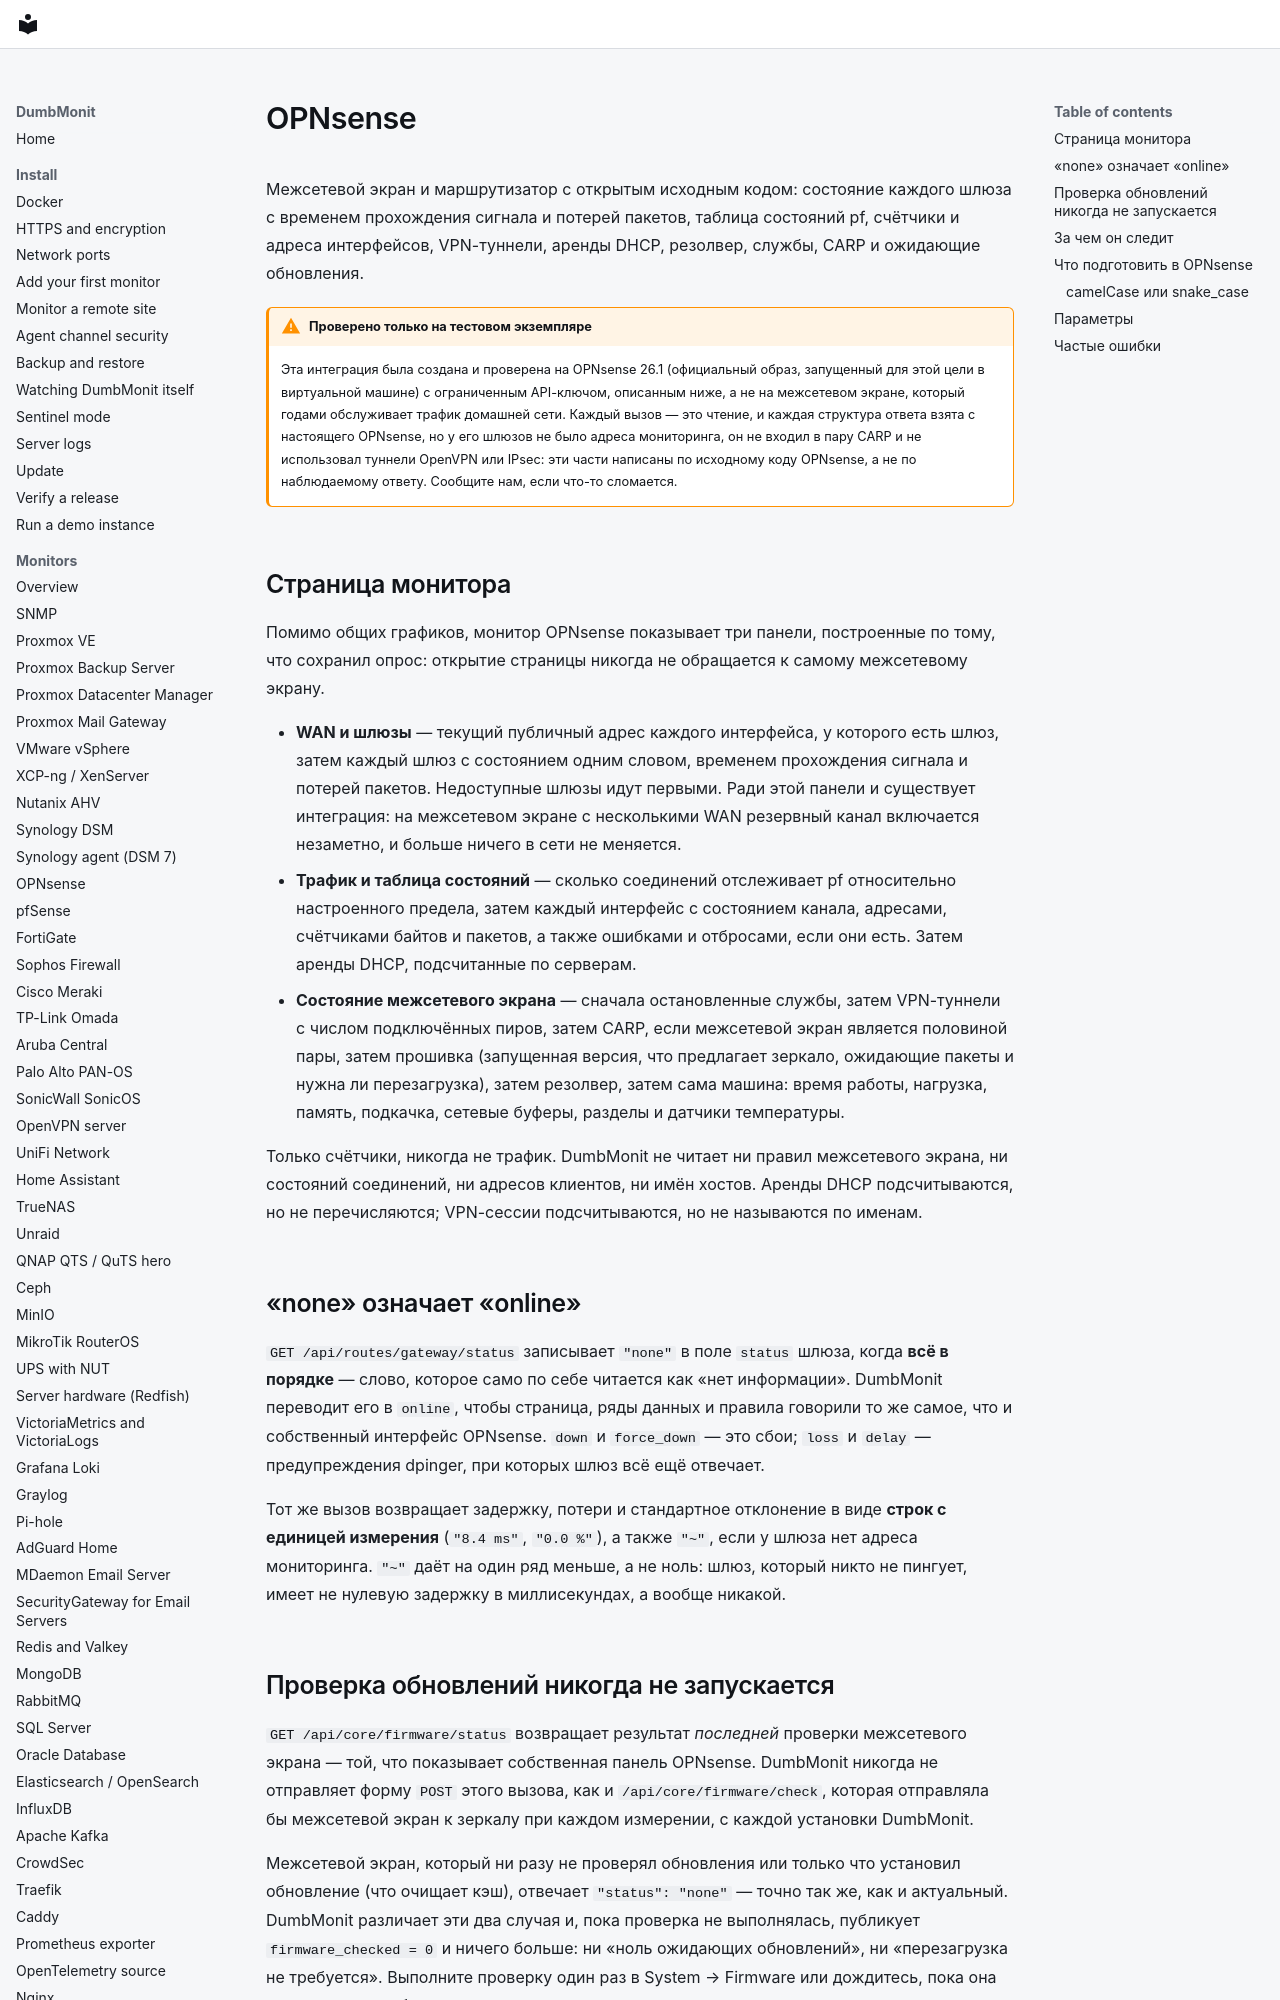

repository: laupernoe/dumbmonit · page: devices/opnsense.ru/index.html · generator: mkdocs

# OPNsense

Межсетевой экран и маршрутизатор с открытым исходным кодом: состояние каждого
шлюза с временем прохождения сигнала и потерей пакетов, таблица состояний pf,
счётчики и адреса интерфейсов, VPN-туннели, аренды DHCP, резолвер, службы, CARP и
ожидающие обновления.

!!! warning "Проверено только на тестовом экземпляре"

    Эта интеграция была создана и проверена на OPNsense 26.1 (официальный образ,
    запущенный для этой цели в виртуальной машине) с ограниченным API-ключом,
    описанным ниже, а не на межсетевом экране, который годами обслуживает трафик
    домашней сети. Каждый вызов — это чтение, и каждая структура ответа взята с
    настоящего OPNsense, но у его шлюзов не было адреса мониторинга, он не входил
    в пару CARP и не использовал туннели OpenVPN или IPsec: эти части написаны по
    исходному коду OPNsense, а не по наблюдаемому ответу. Сообщите нам, если что-то
    сломается.

## Страница монитора

Помимо общих графиков, монитор OPNsense показывает три панели, построенные по
тому, что сохранил опрос: открытие страницы никогда не обращается к самому
межсетевому экрану.

* **WAN и шлюзы** — текущий публичный адрес каждого интерфейса, у которого есть
  шлюз, затем каждый шлюз с состоянием одним словом, временем прохождения сигнала
  и потерей пакетов. Недоступные шлюзы идут первыми. Ради этой панели и
  существует интеграция: на межсетевом экране с несколькими WAN резервный канал
  включается незаметно, и больше ничего в сети не меняется.
* **Трафик и таблица состояний** — сколько соединений отслеживает pf относительно
  настроенного предела, затем каждый интерфейс с состоянием канала, адресами,
  счётчиками байтов и пакетов, а также ошибками и отбросами, если они есть. Затем
  аренды DHCP, подсчитанные по серверам.
* **Состояние межсетевого экрана** — сначала остановленные службы, затем
  VPN-туннели с числом подключённых пиров, затем CARP, если межсетевой экран
  является половиной пары, затем прошивка (запущенная версия, что предлагает
  зеркало, ожидающие пакеты и нужна ли перезагрузка), затем резолвер, затем сама
  машина: время работы, нагрузка, память, подкачка, сетевые буферы, разделы и
  датчики температуры.

Только счётчики, никогда не трафик. DumbMonit не читает ни правил межсетевого
экрана, ни состояний соединений, ни адресов клиентов, ни имён хостов. Аренды DHCP
подсчитываются, но не перечисляются; VPN-сессии подсчитываются, но не называются
по именам.

## «none» означает «online»

`GET /api/routes/gateway/status` записывает `"none"` в поле `status` шлюза, когда
**всё в порядке** — слово, которое само по себе читается как «нет информации».
DumbMonit переводит его в `online`, чтобы страница, ряды данных и правила говорили
то же самое, что и собственный интерфейс OPNsense. `down` и `force_down` — это
сбои; `loss` и `delay` — предупреждения dpinger, при которых шлюз всё ещё отвечает.

Тот же вызов возвращает задержку, потери и стандартное отклонение в виде **строк с
единицей измерения** (`"8.4 ms"`, `"0.0 %"`), а также `"~"`, если у шлюза нет
адреса мониторинга. `"~"` даёт на один ряд меньше, а не ноль: шлюз, который никто
не пингует, имеет не нулевую задержку в миллисекундах, а вообще никакой.
